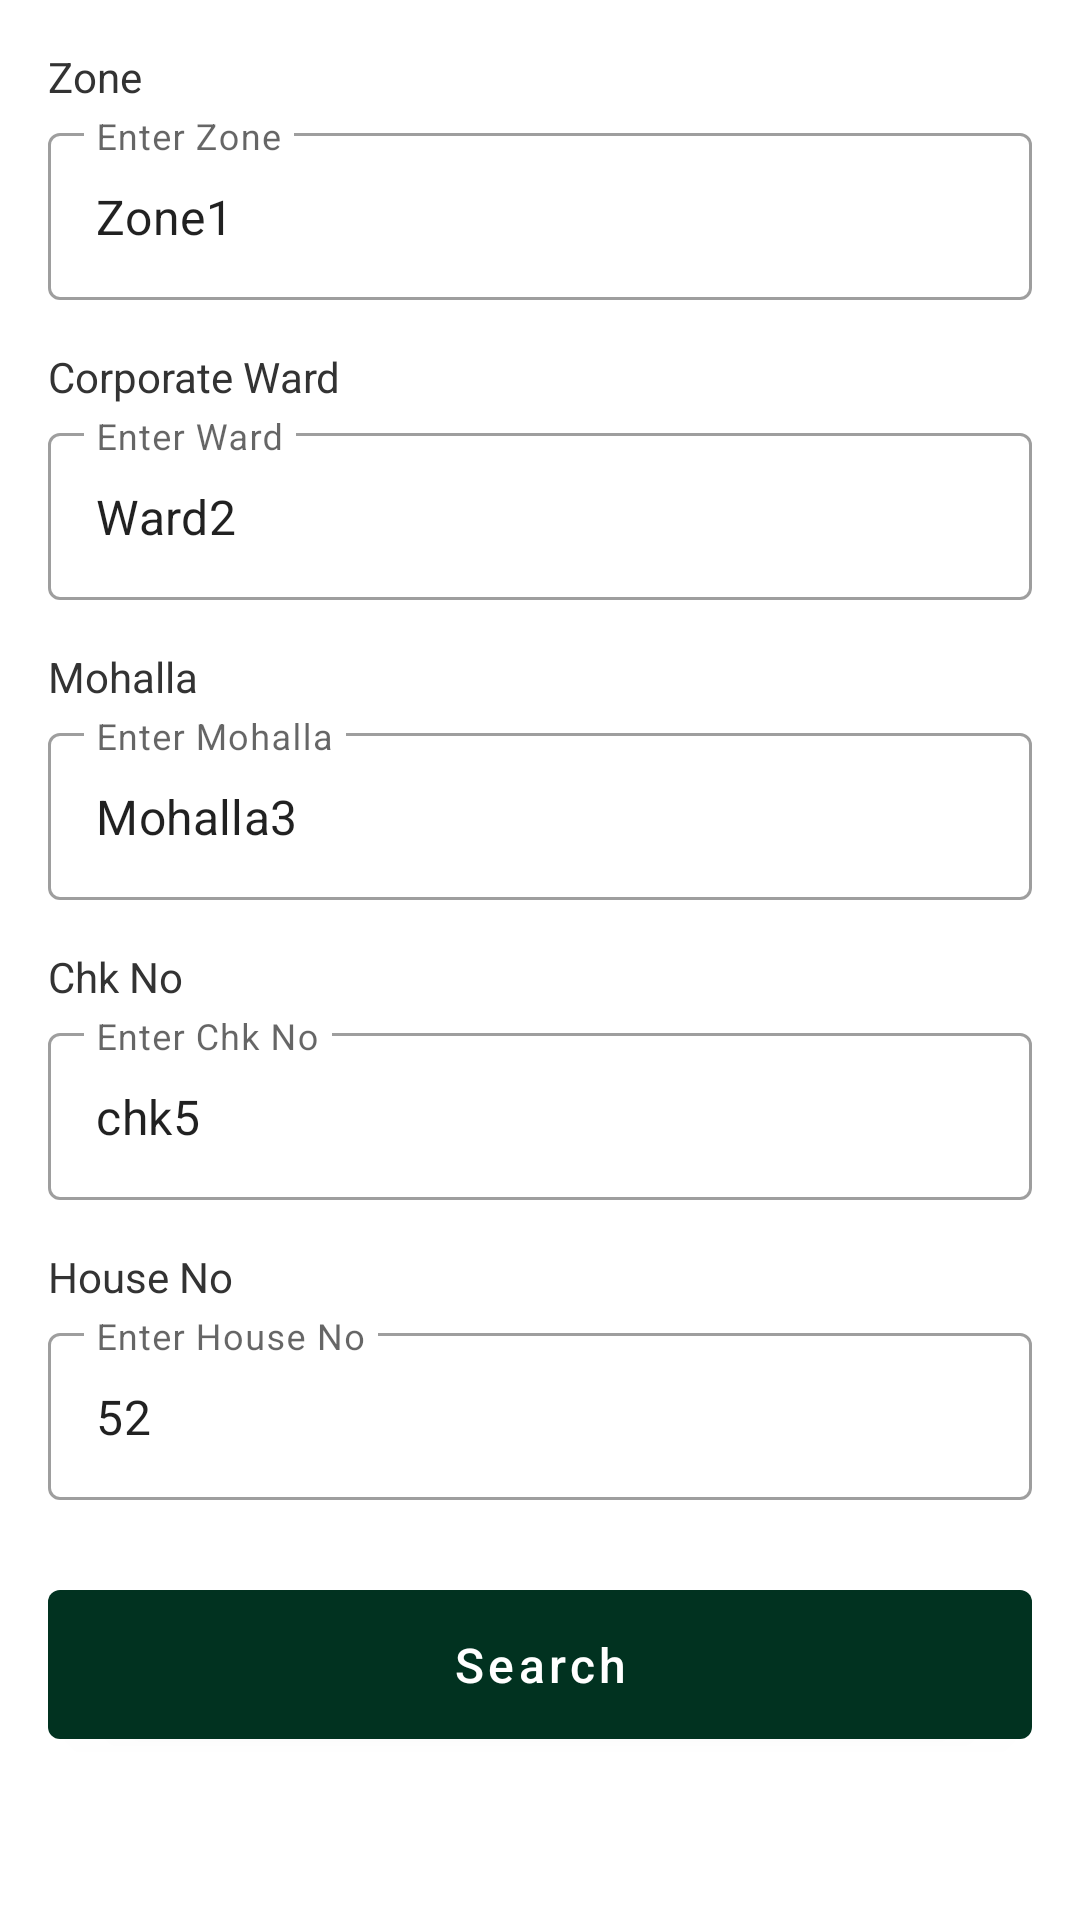

Here is an Android app screen rendered from its layout file. Give the layout XML and the strings, colors and styles it references.
<!-- AndroidManifest.xml: application theme Theme.LDA -->
<!-- res/layout/fragment_by_map.xml -->
<?xml version="1.0" encoding="utf-8"?>
<ScrollView xmlns:android="http://schemas.android.com/apk/res/android"
    xmlns:app="http://schemas.android.com/apk/res-auto"
    android:layout_width="match_parent"
    android:layout_height="match_parent"
    android:padding="16dp">

    <LinearLayout
        android:layout_width="match_parent"
        android:layout_height="wrap_content"
        android:orientation="vertical">

        
        <TextView
            android:layout_width="match_parent"
            android:layout_height="wrap_content"
            android:text="Zone"
            android:textSize="14sp"
            android:textColor="#333333"
            android:layout_marginBottom="4dp"/>

        <com.google.android.material.textfield.TextInputLayout
            android:id="@+id/tilZone"
            style="@style/Widget.MaterialComponents.TextInputLayout.OutlinedBox"
            android:layout_width="match_parent"
            android:layout_height="wrap_content">

            <com.google.android.material.textfield.TextInputEditText
                android:id="@+id/etZone"
                android:layout_width="match_parent"
                android:layout_height="wrap_content"
                android:hint="Enter Zone"
                android:text="Zone1"/>
        </com.google.android.material.textfield.TextInputLayout>

        
        <TextView
            android:layout_width="match_parent"
            android:layout_height="wrap_content"
            android:text="Corporate Ward"
            android:textSize="14sp"
            android:textColor="#333333"
            android:layout_marginTop="16dp"
            android:layout_marginBottom="4dp"/>

        <com.google.android.material.textfield.TextInputLayout
            android:id="@+id/tilWard"
            style="@style/Widget.MaterialComponents.TextInputLayout.OutlinedBox"
            android:layout_width="match_parent"
            android:layout_height="wrap_content">

            <com.google.android.material.textfield.TextInputEditText
                android:id="@+id/etWard"
                android:layout_width="match_parent"
                android:layout_height="wrap_content"
                android:hint="Enter Ward"
                android:text="Ward2"/>
        </com.google.android.material.textfield.TextInputLayout>

        
        <TextView
            android:layout_width="match_parent"
            android:layout_height="wrap_content"
            android:text="Mohalla"
            android:textSize="14sp"
            android:textColor="#333333"
            android:layout_marginTop="16dp"
            android:layout_marginBottom="4dp"/>

        <com.google.android.material.textfield.TextInputLayout
            android:id="@+id/tilMohalla"
            style="@style/Widget.MaterialComponents.TextInputLayout.OutlinedBox"
            android:layout_width="match_parent"
            android:layout_height="wrap_content">

            <com.google.android.material.textfield.TextInputEditText
                android:id="@+id/etMohalla"
                android:layout_width="match_parent"
                android:layout_height="wrap_content"
                android:hint="Enter Mohalla"
                android:text="Mohalla3"/>
        </com.google.android.material.textfield.TextInputLayout>

        
        <TextView
            android:layout_width="match_parent"
            android:layout_height="wrap_content"
            android:text="Chk No"
            android:textSize="14sp"
            android:textColor="#333333"
            android:layout_marginTop="16dp"
            android:layout_marginBottom="4dp"/>

        <com.google.android.material.textfield.TextInputLayout
            android:id="@+id/tilChuck"
            style="@style/Widget.MaterialComponents.TextInputLayout.OutlinedBox"
            android:layout_width="match_parent"
            android:layout_height="wrap_content">

            <com.google.android.material.textfield.TextInputEditText
                android:id="@+id/etChuck"
                android:layout_width="match_parent"
                android:layout_height="wrap_content"
                android:hint="Enter Chk No"
                android:text="chk5"/>
        </com.google.android.material.textfield.TextInputLayout>

        
        <TextView
            android:layout_width="match_parent"
            android:layout_height="wrap_content"
            android:text="House No"
            android:textSize="14sp"
            android:textColor="#333333"
            android:layout_marginTop="16dp"
            android:layout_marginBottom="4dp"/>

        <com.google.android.material.textfield.TextInputLayout
            android:id="@+id/tilHouse"
            style="@style/Widget.MaterialComponents.TextInputLayout.OutlinedBox"
            android:layout_width="match_parent"
            android:layout_height="wrap_content">

            <com.google.android.material.textfield.TextInputEditText
                android:id="@+id/etHouse"
                android:layout_width="match_parent"
                android:layout_height="wrap_content"
                android:hint="Enter House No"
                android:inputType="text"
                android:text="52"/>
        </com.google.android.material.textfield.TextInputLayout>

        
        <com.google.android.material.button.MaterialButton
            android:id="@+id/btnSearchMap"
            android:layout_width="match_parent"
            android:layout_height="wrap_content"
            android:layout_marginTop="24dp"
            android:text="Search"
            android:textAllCaps="false"
            android:padding="14dp"
            android:textSize="16sp"
            android:textColor="@android:color/white"
            />

    </LinearLayout>

</ScrollView>
<!-- resources referenced by this layout -->
<resources>
  <style name="Theme.LDA" parent="Base.Theme.LDA" />
  <style name="Base.Theme.LDA" parent="Theme.MaterialComponents.Light.DarkActionBar">
          
          
          <item name="colorPrimaryDark">@color/primary</item>
          <item name="colorPrimary">@color/primary</item>
          <item name="colorSecondary">@color/secondary</item>
      </style>
  <color name="primary">#013220</color>
  <color name="secondary">#F8B400</color>
</resources>
